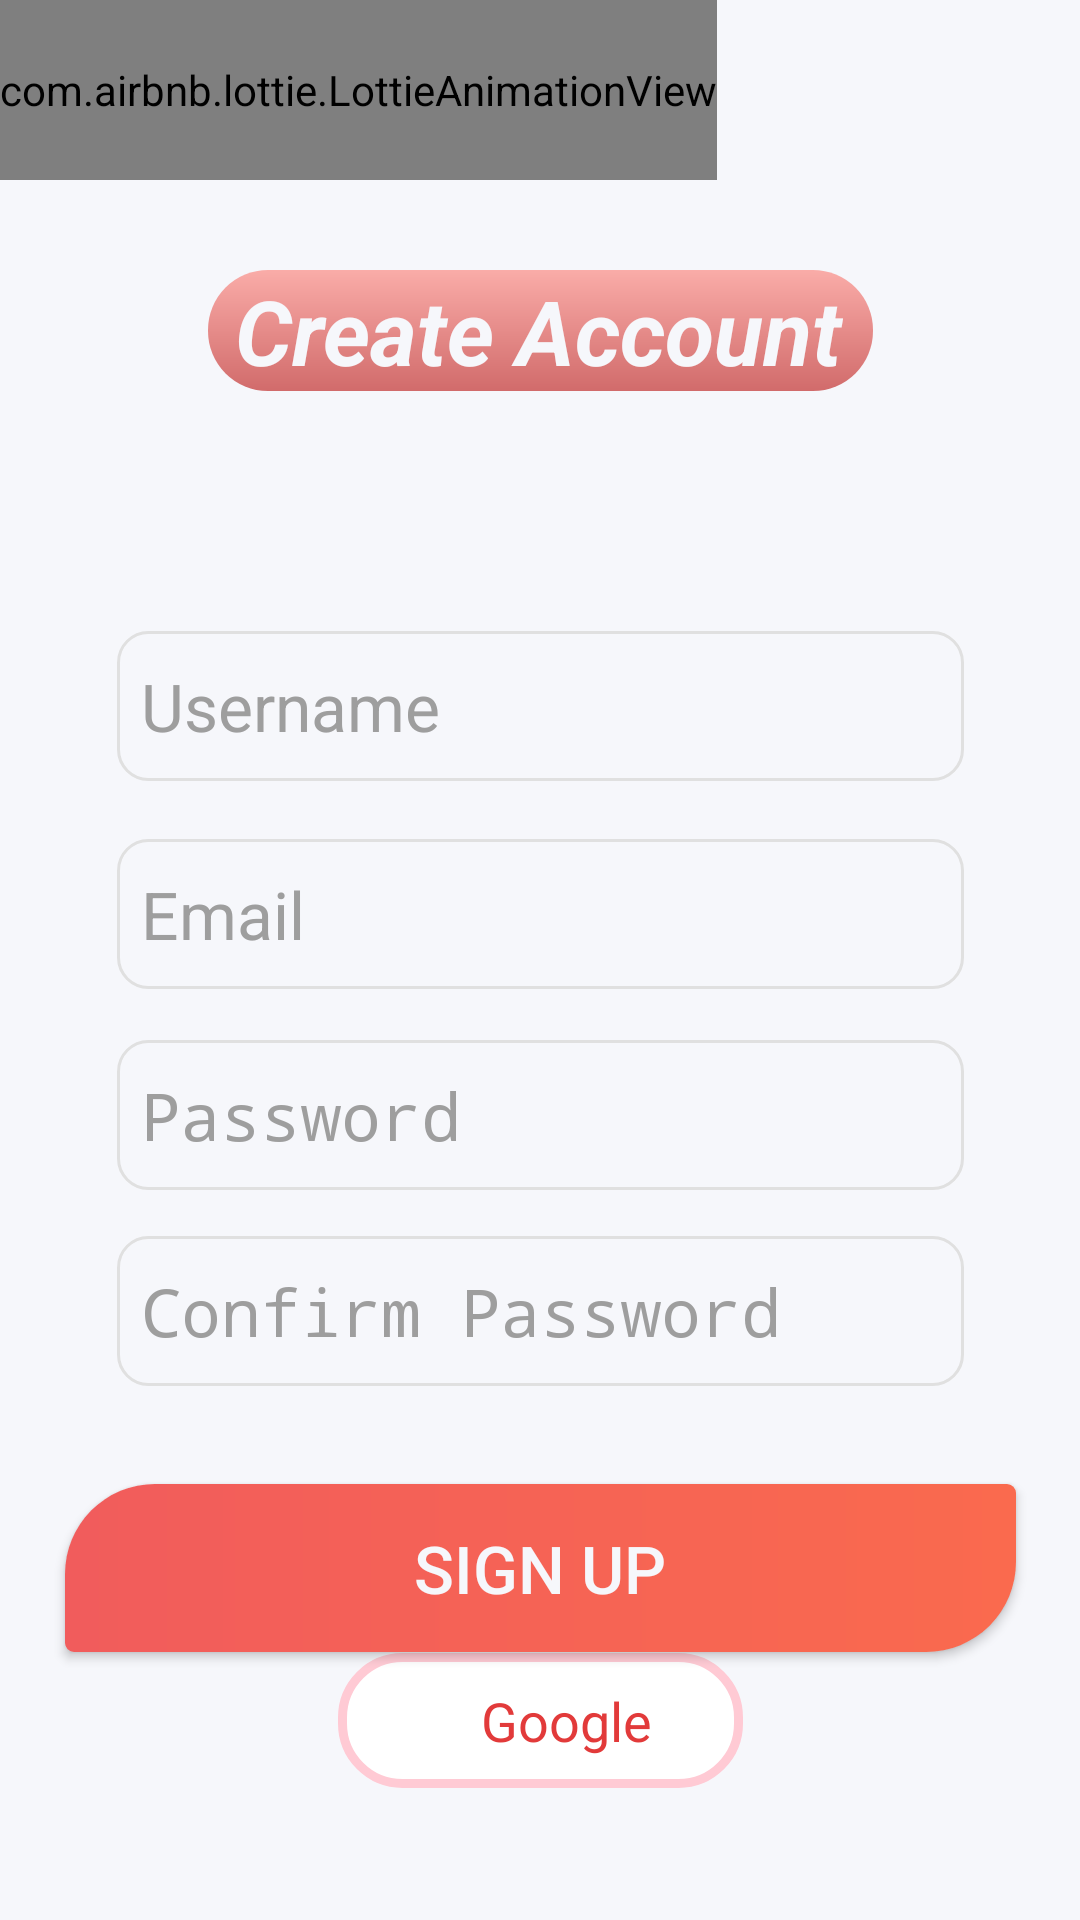

Here is an Android app screen rendered from its layout file. Give the layout XML and the strings, colors and styles it references.
<!-- AndroidManifest.xml: activity theme Theme.AppCompat.Light.NoActionBar -->
<!-- res/layout/activity_register.xml -->
<?xml version="1.0" encoding="utf-8"?>
<androidx.constraintlayout.widget.ConstraintLayout xmlns:android="http://schemas.android.com/apk/res/android"
    xmlns:app="http://schemas.android.com/apk/res-auto"
    xmlns:tools="http://schemas.android.com/tools"
    android:layout_width="match_parent"
    android:layout_height="match_parent"
    android:background="@color/fav"
    tools:context=".RegisterActivity">

    <LinearLayout
        android:id="@+id/layer"
        android:layout_width="match_parent"
        android:layout_height="wrap_content"
        android:orientation="horizontal"
        android:gravity="start"
        app:layout_constraintEnd_toEndOf="parent"
        app:layout_constraintHorizontal_bias="0.5"
        app:layout_constraintStart_toStartOf="parent"
        app:layout_constraintTop_toTopOf="parent">

        <com.airbnb.lottie.LottieAnimationView
            android:id="@+id/lottie1"
            android:layout_width="wrap_content"
            android:layout_height="60dp"
            app:layout_constraintBottom_toBottomOf="@+id/textViewRegister"
            app:layout_constraintEnd_toEndOf="parent"
            app:layout_constraintStart_toStartOf="parent"
            app:lottie_autoPlay="true"
            app:lottie_loop="true"
            app:lottie_rawRes="@raw/cute_cat" />

    </LinearLayout>

    <com.airbnb.lottie.LottieAnimationView
        android:id="@+id/lottie"
        android:layout_width="match_parent"
        android:layout_height="wrap_content"
        android:visibility="invisible"
        app:layout_constraintBottom_toBottomOf="parent"
        app:layout_constraintEnd_toEndOf="parent"
        app:layout_constraintStart_toStartOf="parent"
        app:layout_constraintTop_toBottomOf="@+id/editTextConfirmPassword"
        app:lottie_autoPlay="true"
        app:lottie_loop="true"
        app:lottie_rawRes="@raw/hms_loading" />

    <TextView
        android:id="@+id/textViewRegister"
        android:layout_width="wrap_content"
        android:layout_height="wrap_content"
        android:background="@drawable/custom_textview2"
        android:paddingStart="9dp"
        android:paddingEnd="10dp"
        android:layout_marginTop="30dp"
        android:text="@string/register"
        android:textColor="@color/fav"
        android:textSize="30sp"
        android:textStyle="bold|italic"
        app:layout_constraintTop_toBottomOf="@id/layer"
        app:layout_constraintEnd_toEndOf="parent"
        app:layout_constraintStart_toStartOf="parent" />

    <EditText
        android:id="@+id/editTextUsername"
        android:layout_width="wrap_content"
        android:layout_height="50dp"
        android:background="@drawable/custom_here"
        android:drawableEnd="@drawable/baseline_person_24"
        android:drawablePadding="8dp"
        android:drawableTint="@color/black1"
        android:ems="11"
        android:layout_marginTop="80dp"
        android:hint="@string/username"
        android:inputType="textPersonName"
        android:padding="8dp"
        android:textColorHint="@color/hint"
        android:textSize="22sp"
        app:layout_constraintEnd_toEndOf="parent"
        app:layout_constraintStart_toStartOf="parent"
        app:layout_constraintTop_toBottomOf="@+id/textViewRegister" />

    <EditText
        android:id="@+id/editTextEmail"
        android:layout_width="wrap_content"
        android:layout_height="50dp"
        android:background="@drawable/custom_here"
        android:drawableEnd="@drawable/baseline_email_24"
        android:drawablePadding="8dp"
        android:drawableTint="@color/black1"
        android:ems="11"
        android:hint="@string/email"
        android:inputType="textEmailAddress"
        android:padding="8dp"
        android:textColorHint="@color/hint"
        android:textSize="22sp"
        app:layout_constraintBottom_toBottomOf="parent"
        app:layout_constraintEnd_toEndOf="@+id/editTextUsername"
        app:layout_constraintHorizontal_bias="0.0"
        app:layout_constraintStart_toStartOf="@+id/editTextUsername"
        app:layout_constraintTop_toBottomOf="@+id/editTextUsername"
        app:layout_constraintVertical_bias="0.059" />

    <EditText
        android:id="@+id/editTextPassword"
        android:layout_width="wrap_content"
        android:layout_height="50dp"
        android:background="@drawable/custom_here"
        android:drawableEnd="@drawable/baseline_lock_24"
        android:drawablePadding="8dp"
        android:drawableTint="@color/black1"
        android:ems="11"
        android:hint="@string/password"
        android:inputType="textPassword"
        android:padding="8dp"
        android:textColorHint="@color/hint"

        android:textSize="22sp"
        app:layout_constraintBottom_toBottomOf="parent"
        app:layout_constraintEnd_toEndOf="@+id/editTextEmail"
        app:layout_constraintHorizontal_bias="0.0"
        app:layout_constraintStart_toStartOf="@+id/editTextEmail"
        app:layout_constraintTop_toBottomOf="@+id/editTextEmail"
        app:layout_constraintVertical_bias="0.065" />

    <EditText
        android:id="@+id/editTextConfirmPassword"
        android:layout_width="wrap_content"
        android:layout_height="50dp"
        android:background="@drawable/custom_here"
        android:drawableEnd="@drawable/baseline_lock_24"
        android:drawablePadding="8dp"
        android:drawableTint="@color/black1"
        android:ems="11"
        android:hint="@string/confirm_password"
        android:inputType="textPassword"
        android:padding="8dp"
        android:textColorHint="@color/hint"
        android:textSize="22sp"
        app:layout_constraintBottom_toBottomOf="parent"
        app:layout_constraintEnd_toEndOf="@+id/editTextPassword"
        app:layout_constraintHorizontal_bias="0.0"
        app:layout_constraintStart_toStartOf="@+id/editTextPassword"
        app:layout_constraintTop_toBottomOf="@+id/editTextPassword"
        app:layout_constraintVertical_bias="0.08" />

    <TextView
        android:id="@+id/textViewGoogle"
        android:layout_width="135dp"
        android:layout_height="45dp"
        android:layout_marginTop="45dp"
        android:background="@drawable/custom_textview"
        android:drawablePadding="8dp"
        android:gravity="center"
        android:layoutDirection="ltr"
        android:padding="8dp"
        android:text="    Google"
        android:textColor="#E23A3A"
        android:textSize="18sp"
        app:layout_constraintBottom_toBottomOf="parent"
        app:layout_constraintEnd_toEndOf="@+id/buttonSignUp"
        app:layout_constraintStart_toStartOf="@+id/buttonSignUp"
        app:layout_constraintTop_toBottomOf="@+id/editTextConfirmPassword" />

    <ImageView
        android:id="@+id/imageView2"
        android:layout_width="46dp"
        android:layout_height="46dp"
        android:layout_marginTop="4dp"
        app:layout_constraintBottom_toBottomOf="@+id/textViewGoogle"
        app:layout_constraintEnd_toEndOf="@+id/textViewGoogle"
        app:layout_constraintHorizontal_bias="0.0"
        app:layout_constraintStart_toStartOf="@+id/textViewGoogle"
        app:layout_constraintTop_toTopOf="@+id/textViewGoogle"
        app:layout_constraintVertical_bias="1.0"
        app:srcCompat="@drawable/google_logo"
        tools:ignore="MissingConstraints" />

    <androidx.appcompat.widget.AppCompatButton
        android:id="@+id/buttonSignUp"
        android:layout_width="317dp"
        android:layout_height="56dp"
        android:background="@drawable/custom_btn"
        android:gravity="center"
        android:text="@string/sign_up"
        android:textColor="@color/fav"
        android:textSize="22sp"
        app:layout_constraintBottom_toBottomOf="parent"
        app:layout_constraintEnd_toEndOf="@+id/editTextConfirmPassword"
        app:layout_constraintStart_toStartOf="@+id/editTextConfirmPassword"
        app:layout_constraintTop_toBottomOf="@+id/editTextConfirmPassword"
        app:layout_constraintVertical_bias="0.268" />

</androidx.constraintlayout.widget.ConstraintLayout>
<!-- resources referenced by this layout -->
<resources>
  <color name="black1">#535353</color>
  <color name="fav">#F6F7FB</color>
  <color name="hint">#9E9E9E</color>
  <!-- drawable custom_btn (drawable) -->
  <?xml version="1.0" encoding="utf-8"?>
  <shape xmlns:android="http://schemas.android.com/apk/res/android"
      android:padding="10dp"
      android:shape="rectangle" >
  
      <gradient android:startColor="#F15C5C"
          android:endColor="#FA6A4E"/>
  
      <corners
          android:bottomLeftRadius="3dp"
          android:bottomRightRadius="30dp"
          android:topLeftRadius="30dp"
          android:topRightRadius="3dp" />
  
  </shape>
  <!-- drawable custom_here (drawable) -->
  <?xml version="1.0" encoding="utf-8"?>
  <shape xmlns:android="http://schemas.android.com/apk/res/android"
      android:padding="10dp"
      android:shape="rectangle" >
  
      <solid android:color="@color/fav" />
  
      <stroke
          android:width="1dp"
          android:color="#e0e0e0" />
  
      <corners
          android:bottomLeftRadius="10dp"
          android:bottomRightRadius="10dp"
          android:topLeftRadius="10dp"
          android:topRightRadius="10dp" />
  
  </shape>
  <!-- drawable custom_textview (drawable) -->
  <?xml version="1.0" encoding="utf-8"?>
  <shape xmlns:android="http://schemas.android.com/apk/res/android"
      android:shape="rectangle">
      <solid android:color="@color/white"/>
  
      <stroke
          android:width="3dp"
          android:color="#ffcad4"/>
      <corners
          android:radius="20dp"/>
  </shape>
  <!-- drawable custom_textview2 (drawable) -->
  <?xml version="1.0" encoding="utf-8"?>
  <shape xmlns:android="http://schemas.android.com/apk/res/android"
      android:shape="rectangle">
      <gradient android:startColor="#D16B6B"
          android:endColor="@color/almost2"
          android:angle="90"/>
  
      <corners
          android:radius="20dp"/>
  </shape>
  <!-- drawable google_logo: png bitmap (drawable, 35823 bytes) -->
  <string name="confirm_password">Confirm Password</string>
  <string name="email">Email</string>
  <string name="password">Password</string>
  <string name="register">Create Account</string>
  <string name="sign_up">Sign Up</string>
  <string name="username">Username</string>
  <color name="white">#FFFFFFFF</color>
  <color name="almost2">#faaca8</color>
</resources>
